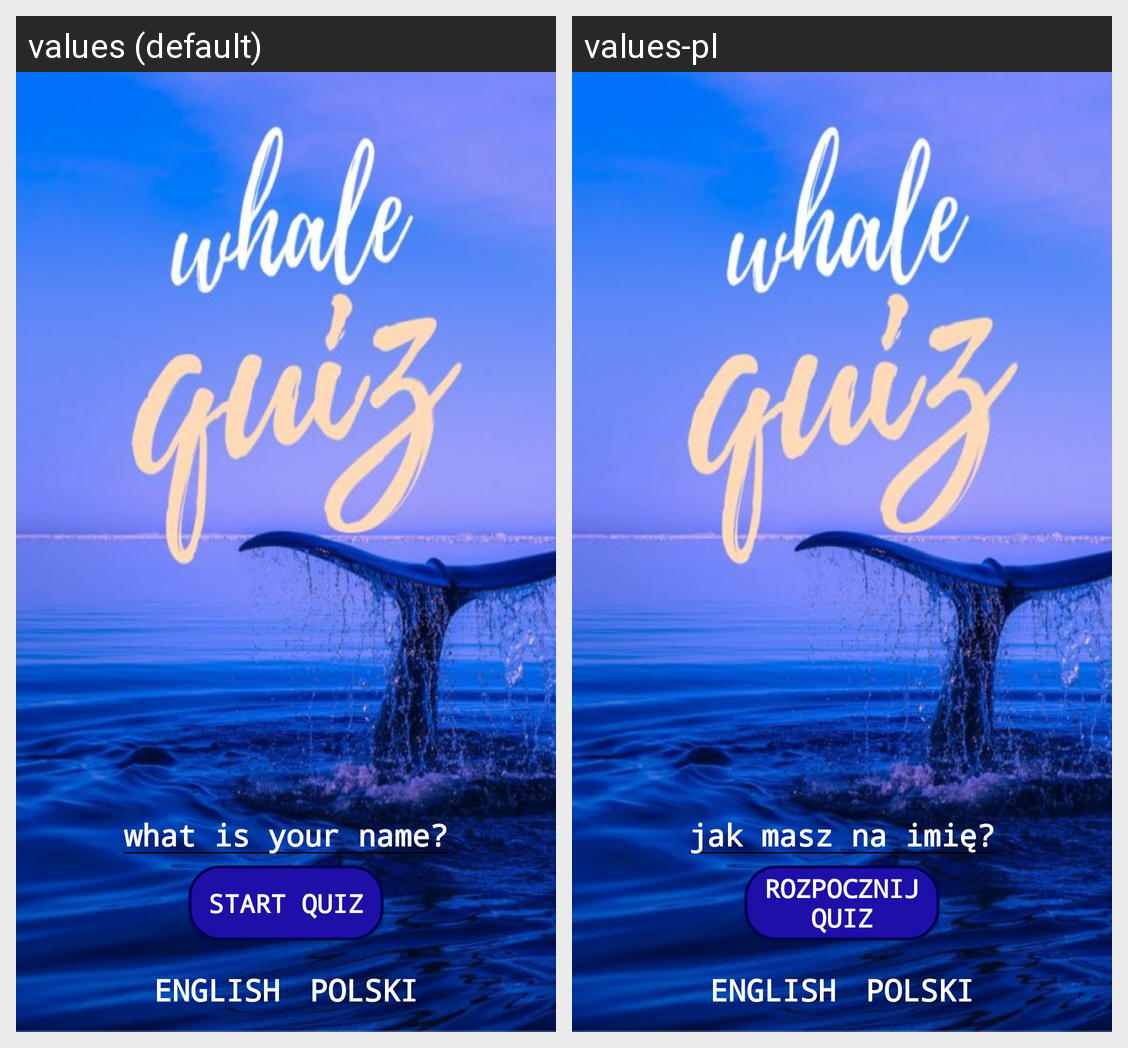

The Android screen above is rendered under two locales of the same app. Produce the string resources it draws, with the default and per-locale values.
Android screen res/layout/activity_main.xml rendered under 2 locales, left to right: values (default), values-pl. Device: Nexus 5 (rendered at 1080×1920; each locale shown at half size, 540×960, under a caption strip naming it); theme AppTheme.
Strings drawn on this screen, with the default value and each locale's value (text and hints the layout hard-codes, and strings that could not be matched under every locale, appear in the picture but are not listed):

putName
  values: what is your name?
  values-pl: jak masz na imię?

start
  values: Start Quiz
  values-pl: Rozpocznij Quiz

english
  values: ENGLISH
  values-pl: ENGLISH

polski
  values: POLSKI
  values-pl: POLSKI
